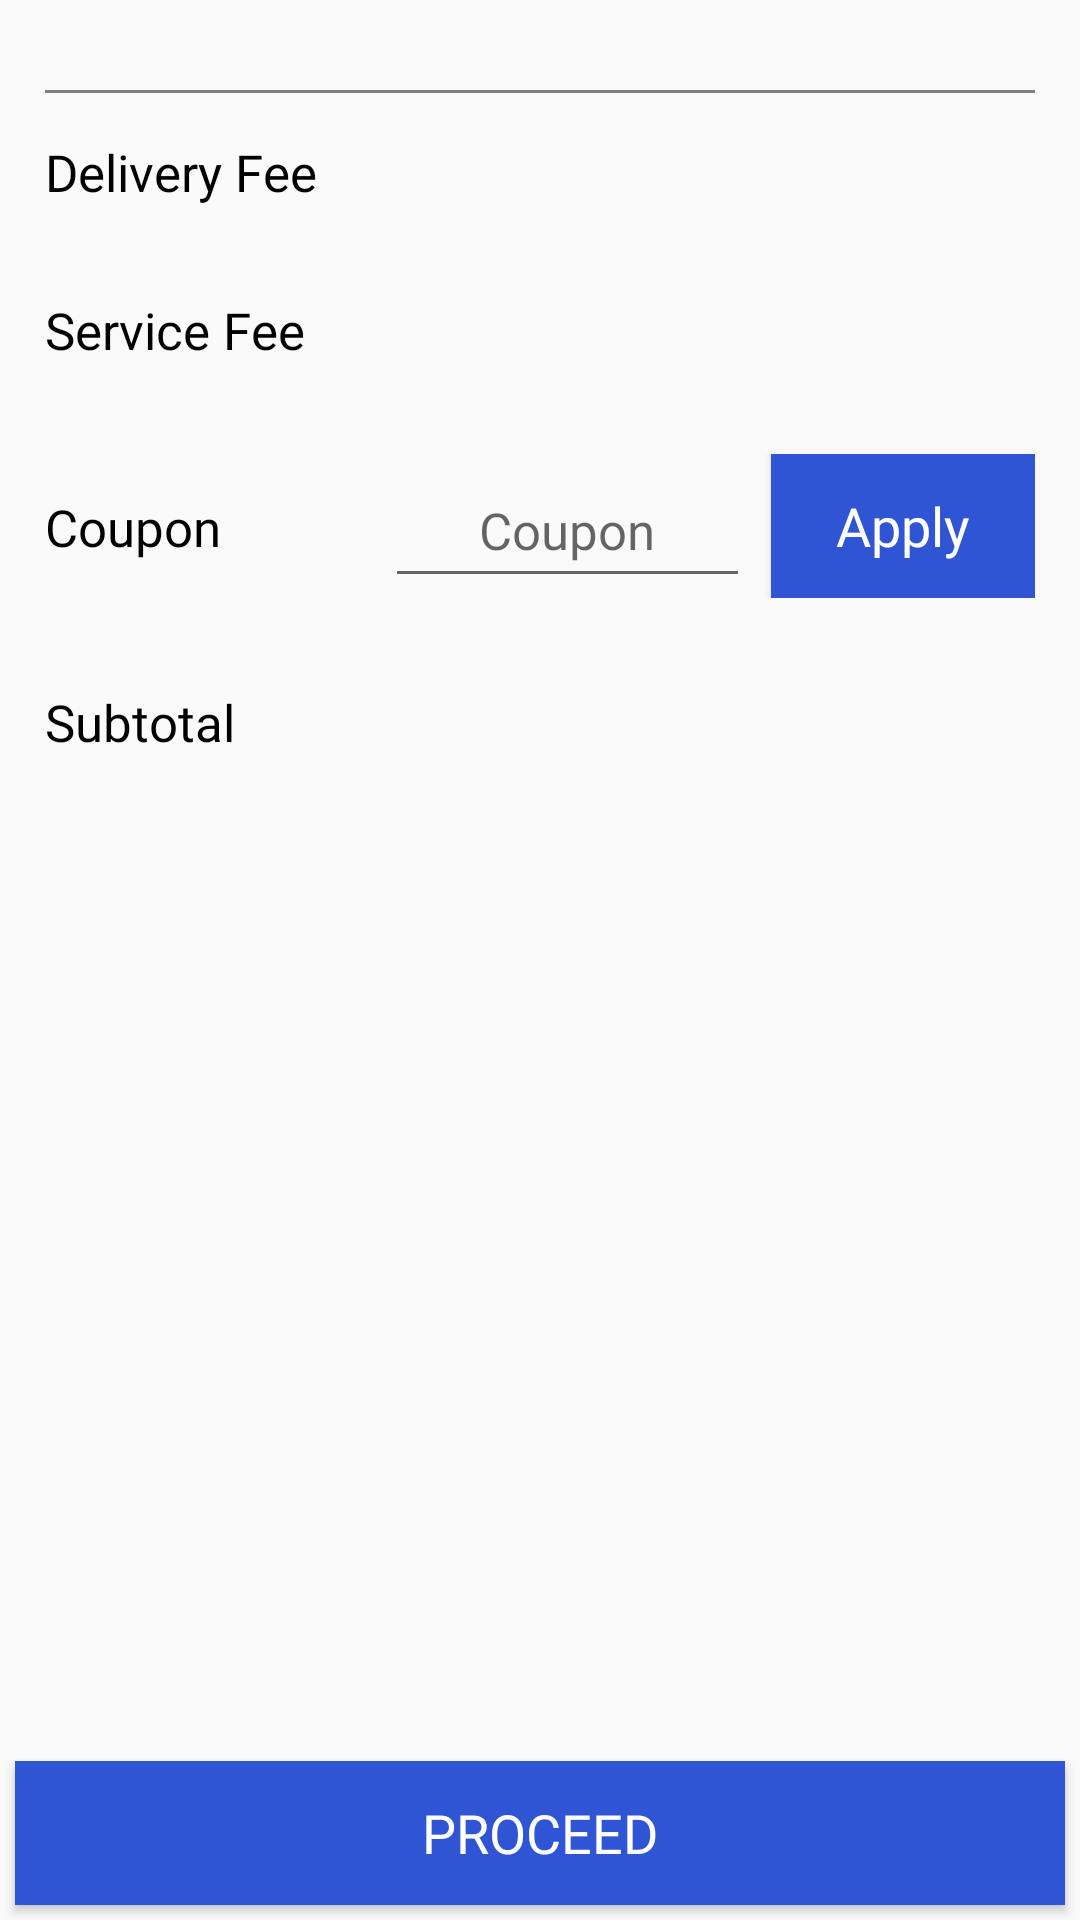

Here is an Android app screen rendered from its layout file. Give the layout XML and the strings, colors and styles it references.
<!-- AndroidManifest.xml: application theme AppTheme -->
<!-- res/layout/fragment_basket.xml -->
<?xml version="1.0" encoding="utf-8"?>
<LinearLayout xmlns:android="http://schemas.android.com/apk/res/android"
    xmlns:tools="http://schemas.android.com/tools"
    xmlns:app="http://schemas.android.com/apk/res-auto"
    android:id="@+id/basket_layout"
    android:layout_width="match_parent"
    android:layout_height="match_parent"
    android:orientation="vertical"
   >

    

        <LinearLayout
            android:layout_width="match_parent"
            android:layout_height="wrap_content"
            android:orientation="vertical"
            >

            <androidx.recyclerview.widget.RecyclerView
                android:id="@+id/basket_list"
                android:layout_width="match_parent"
                android:layout_height="match_parent"
                android:layout_margin="10dp"
                />
        </LinearLayout>

    <ScrollView
        android:layout_width="match_parent"
        android:layout_height="match_parent"
        android:layout_weight="1">

        <LinearLayout
            android:layout_width="match_parent"
            android:layout_height="wrap_content"
            android:focusable="true"
            android:focusableInTouchMode="true"
            android:orientation="vertical" >

            <LinearLayout
                android:layout_width="match_parent"
                android:layout_height="match_parent"
                android:orientation="horizontal"
                android:visibility="gone"
                android:padding="15dp">

                <TextView
                    android:id="@+id/textView10"
                    android:layout_width="wrap_content"
                    android:layout_height="wrap_content"
                    android:layout_weight="1"
                    android:fontFamily="@font/nunito"
                    android:text="Tax"
                    android:textColor="#000000"
                    android:textSize="17sp" />

                <TextView
                    android:id="@+id/tax"
                    android:layout_width="wrap_content"
                    android:layout_height="wrap_content"
                    android:layout_weight="1"
                    android:text="£2.00"
                    android:textAlignment="textEnd"
                    android:textColor="#000000"
                    android:textSize="17sp"
                    android:textStyle="normal" />
            </LinearLayout>

            <View
                android:layout_width="match_parent"
                android:layout_height="1dp"
                android:layout_marginTop="10dp"
                android:layout_marginLeft="15dp"
                android:layout_marginRight="15dp"
                android:background="#817E7E" />


            <LinearLayout
                android:layout_width="match_parent"
                android:layout_height="match_parent"
                android:orientation="horizontal"
                android:padding="15dp">

                <TextView
                    android:id="@+id/textView6"
                    android:layout_width="wrap_content"
                    android:layout_height="wrap_content"
                    android:layout_weight="1"
                    android:fontFamily="@font/nunito"
                    android:text="Delivery Fee"
                    android:textColor="#000000"
                    android:textSize="17sp" />

                <TextView
                    android:id="@+id/delivery_charge"
                    android:layout_width="wrap_content"
                    android:layout_height="wrap_content"
                    android:layout_weight="1"

                    android:textAlignment="textEnd"
                    android:textColor="#000000"
                    android:textSize="17sp"
                    android:textStyle="normal" />

            </LinearLayout>
            <LinearLayout
                android:layout_width="match_parent"
                android:layout_height="match_parent"
                android:orientation="horizontal"
                android:padding="15dp">

                <TextView
                    android:id="@+id/textView12"
                    android:layout_width="wrap_content"
                    android:layout_height="wrap_content"
                    android:layout_weight="1"
                    android:fontFamily="@font/nunito"
                    android:text="Service Fee"
                    android:textColor="#000000"
                    android:textSize="17sp" />

                <TextView
                    android:id="@+id/service_fee"
                    android:layout_width="wrap_content"
                    android:layout_height="wrap_content"
                    android:layout_weight="1"
                    android:textAlignment="textEnd"
                    android:textColor="#000000"
                    android:textSize="17sp"
                    android:textStyle="normal" />

            </LinearLayout>

            <LinearLayout
                android:layout_width="match_parent"
                android:layout_height="match_parent"
                android:orientation="horizontal"
                android:padding="15dp">

                <TextView
                    android:layout_width="wrap_content"
                    android:layout_height="wrap_content"
                    android:layout_weight="1"
                    android:fontFamily="@font/nunito"
                    android:text="@string/coupon"
                    android:textColor="#000000"
                    android:textSize="17sp" />

                <EditText
                    android:id="@+id/et_coupon"
                    android:layout_width="wrap_content"
                    android:layout_height="match_parent"
                    android:layout_weight="1"
                    android:textAlignment="center"
                    android:textColor="#000000"
                    android:hint="@string/coupon"
                    android:textSize="17sp"
                     />

                <Button
                    android:id="@+id/btn_apply_coupon"
                    android:layout_width="wrap_content"
                    android:layout_height="wrap_content"
                    android:text="@string/apply"
                    android:background="@color/colorAccent"
                    android:fontFamily="@font/nunito_bold"
                    android:textColor="@android:color/white"
                    android:textSize="18sp"
                    android:layout_marginLeft="7dp"
                    android:textAllCaps="false"
                    />
            </LinearLayout>

            <LinearLayout
                android:id="@+id/ll_discount_amount"
                android:layout_width="match_parent"
                android:layout_height="match_parent"
                android:orientation="horizontal"
                android:visibility="gone"
                android:padding="15dp">

                <TextView
                    android:id="@+id/discount_title"
                    android:layout_width="wrap_content"
                    android:layout_height="wrap_content"
                    android:layout_weight="1"
                    android:fontFamily="@font/nunito"
                    android:text="Discount"
                    android:textColor="#000000"
                    android:textSize="17sp" />

                <TextView
                    android:id="@+id/discount"
                    android:layout_width="wrap_content"
                    android:layout_height="wrap_content"
                    android:layout_weight="1"
                    android:textAlignment="textEnd"
                    android:textColor="@android:color/holo_red_light"
                    android:textSize="17sp"
                    android:textStyle="normal" />

            </LinearLayout>

            <LinearLayout
                android:layout_width="match_parent"
                android:layout_height="match_parent"
                android:orientation="horizontal"
                android:padding="15dp">

                <TextView
                    android:id="@+id/textView7"
                    android:layout_width="wrap_content"
                    android:layout_height="wrap_content"
                    android:layout_weight="1"
                    android:fontFamily="@font/nunito_extrabold"
                    android:text="Subtotal"
                    android:textColor="#000000"
                    android:textSize="17sp" />

                <TextView
                    android:id="@+id/basket_total"
                    android:layout_width="wrap_content"
                    android:layout_height="wrap_content"
                    android:layout_weight="1"
                    android:textAlignment="textEnd"
                    android:textColor="#000000"
                    android:textSize="17sp"
                    android:textStyle="bold" />
            </LinearLayout>
        </LinearLayout>
    </ScrollView>

    <Button
        android:id="@+id/button_add_payment"
        android:layout_width="match_parent"
        android:layout_height="wrap_content"
        android:layout_margin="5dp"
        android:background="@color/colorAccent"
        android:fontFamily="@font/nunito_bold"
        android:text="Proceed"
        android:textColor="@android:color/white"
        android:textSize="18sp" />

</LinearLayout>
<!-- resources referenced by this layout -->
<resources>
  <color name="colorAccent">#2f55d4</color>
  <string name="apply">Apply</string>
  <string name="coupon">Coupon</string>
  <style name="AppTheme" parent="Theme.AppCompat.Light.NoActionBar">
  
          
          <item name="colorPrimary">@color/colorPrimary</item>
          <item name="colorPrimaryDark">@color/colorPrimaryDark</item>
          <item name="colorAccent">@color/app_color_red</item>
      </style>
  <color name="colorPrimary">#1B274F</color>
  <color name="colorPrimaryDark">#1B274F</color>
  <color name="app_color_red">#E54750</color>
</resources>
